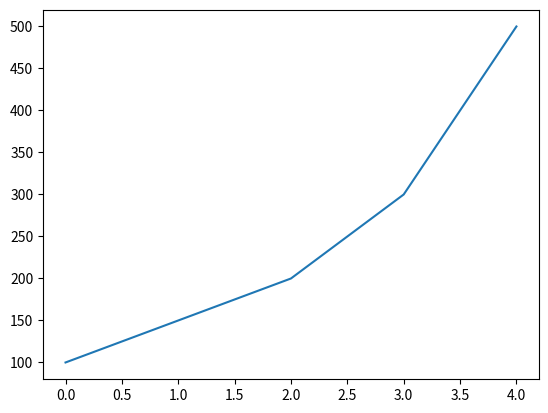
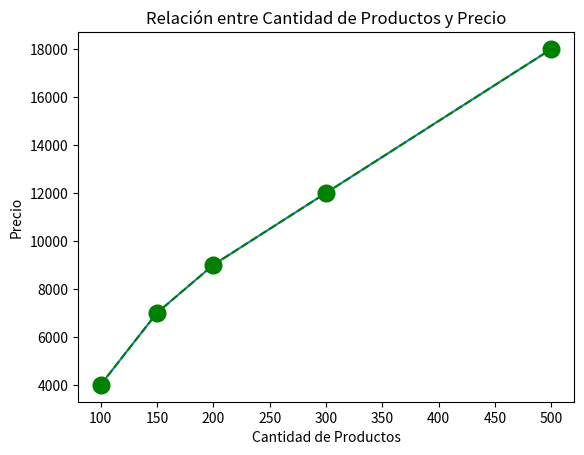

Generate these figures, in order, with matplotlib:
import matplotlib.pyplot as plt
import numpy as np
# Karla Saenz NC 0133

cant_productos = [100, 150, 200, 300, 500]
precio = [4000, 7000, 9000, 12000, 18000]

plt.plot(cant_productos,)
plt.show()

# perzonalizar grafica
plt.plot(cant_productos,precio)
plt.show

import matplotlib.pyplot as plt
import numpy as np

# Karla Saenz NC 0133
cant_productos = [100, 150, 200, 300, 500]
precio = [4000, 7000, 9000, 12000, 18000]

# Gráfica con personalización corregida
plt.plot(
    cant_productos, 
    precio, 
    color="green",       
    marker="o",         
    linestyle="--",     
    markersize=12
)


plt.title("Relación entre Cantidad de Productos y Precio")
plt.xlabel("Cantidad de Productos")
plt.ylabel("Precio")

plt.show()
